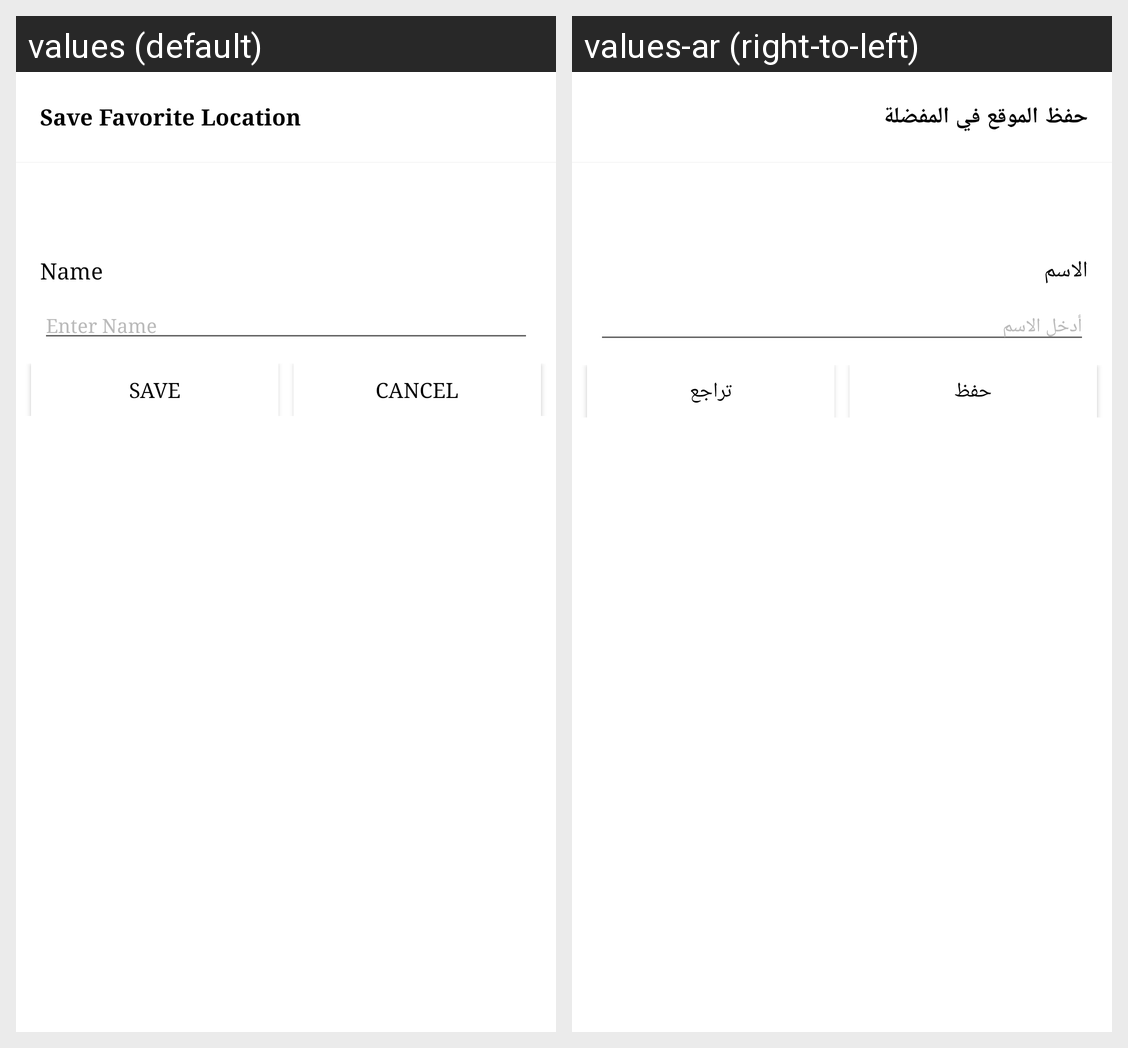

Here is an Android app screen in its default locale and in the app's own translations. Write out the translated-string differences for the strings that appear on this screen.
Android screen res/layout/dialog_address_fav.xml rendered under 2 locales, left to right: values (default), values-ar (right-to-left). Device: Nexus 5 (rendered at 1080×1920; each locale shown at half size, 540×960, under a caption strip naming it); theme AppTheme.
Strings drawn on this screen, with the default value and each locale's value (text and hints the layout hard-codes, and strings that could not be matched under every locale, appear in the picture but are not listed):

save_favorite_location
  values: Save Favorite Location
  values-ar: حفظ الموقع في المفضلة

name
  values: Name
  values-ar: الاسم

enter_name
  values: Enter Name
  values-ar: أدخل الاسم

save
  values: Save
  values-ar: حفظ

cancel2
  values: Cancel
  values-ar: تراجع
